The GitHub repository DAWEIJSW/Fruit-Image-Recognition contains a labelled image folder "Fruit-Image-Recognition" with 6 categories: ambarella large, ambarella small, carrot, grape, mangosteen, persimmon. Examples follow, each with its label.

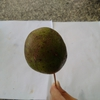
Label: ambarella large

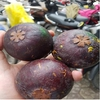
Label: mangosteen

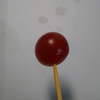
Label: grape

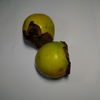
Label: persimmon

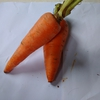
Label: carrot

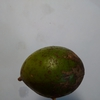
Label: ambarella small
